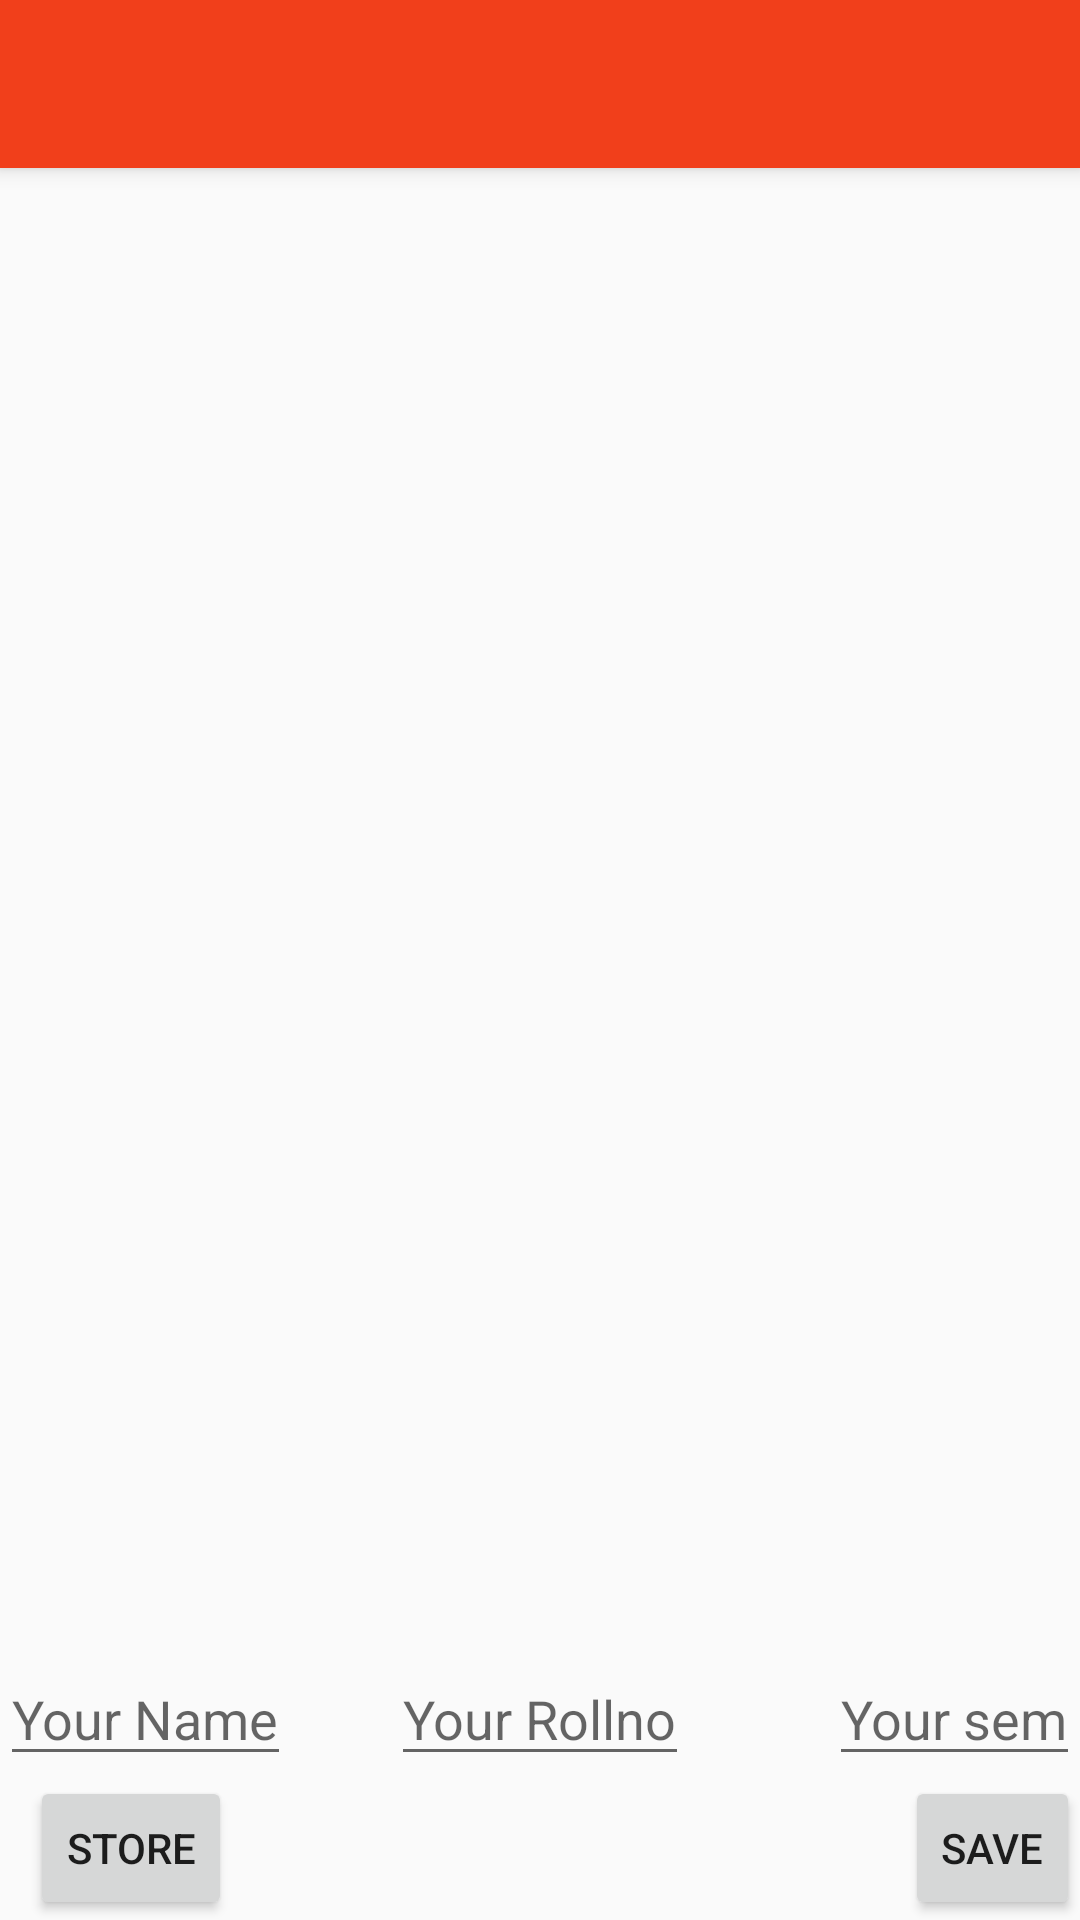

Layout XML and referenced resources for this Android screen:
<!-- AndroidManifest.xml: application theme MyMaterialTheme -->
<!-- res/layout/activity_main2.xml -->
<?xml version="1.0" encoding="utf-8"?>
<RelativeLayout xmlns:android="http://schemas.android.com/apk/res/android"
    xmlns:app="http://schemas.android.com/apk/res-auto"
    xmlns:tools="http://schemas.android.com/tools"
    android:layout_width="match_parent"
    android:layout_height="match_parent"

    tools:context="com.example.aisha.wifion.Main2Activity">

    <android.support.v7.widget.Toolbar
        android:id="@+id/mainactivity2_toolbar"
        android:layout_width="match_parent"
        android:layout_height="?attr/actionBarSize"
        android:background="?attr/colorPrimary"
        android:elevation="4dp"
        android:theme="@style/ThemeOverlay.AppCompat.ActionBar"
        app:popupTheme="@style/ThemeOverlay.AppCompat.Light" />


    <ListView
        android:id="@+id/list2"
        android:layout_width="wrap_content"
        android:layout_height="wrap_content"
        android:layout_below="@id/mainactivity2_toolbar" />


    <Button
        android:id="@+id/saveEditData"
        style="?android:attr/buttonStyleSmall"
        android:layout_width="wrap_content"
        android:layout_height="wrap_content"
        android:layout_alignParentBottom="true"
        android:layout_alignParentRight="true"
        android:onClick="saveEditTextData"
        android:text="save" />

    <Button
        android:id="@+id/storeRegistered2"
        style="?android:attr/buttonStyleSmall"
        android:layout_width="wrap_content"
        android:layout_height="wrap_content"
        android:layout_alignParentBottom="true"
        android:layout_alignParentStart="true"
        android:layout_marginStart="10dp"
        android:onClick="storeRegisteredStudent2"
        android:text="store" />


    <EditText
        android:id="@+id/name_editText"
        android:layout_width="wrap_content"
        android:layout_height="wrap_content"
        android:layout_above="@id/storeRegistered2"
        android:hint="Your Name" />

    <EditText
        android:id="@+id/roll_editText"
        android:layout_width="wrap_content"
        android:layout_height="wrap_content"

        android:layout_alignBottom="@id/name_editText"
        android:layout_centerHorizontal="true"
        android:hint="Your Rollno" />

    <EditText
        android:id="@+id/sem_editText"
        android:layout_width="wrap_content"
        android:layout_height="wrap_content"
        android:layout_alignBottom="@id/name_editText"
        android:layout_alignParentEnd="true"
        android:hint="Your sem" />


</RelativeLayout>
<!-- resources referenced by this layout -->
<resources>
  <style name="MyMaterialTheme" parent="MyMaterialTheme.Base">
          <item name="android:windowContentTransitions">true</item>
          <item name="android:windowAllowEnterTransitionOverlap">true</item>
          <item name="android:windowAllowReturnTransitionOverlap">true</item>
          <item name="android:windowSharedElementEnterTransition">@android:transition/move</item>
          <item name="android:windowSharedElementExitTransition">@android:transition/move</item>
      </style>
  <style name="MyMaterialTheme.Base" parent="Theme.AppCompat.Light.DarkActionBar">
          <item name="windowNoTitle">true</item>
          <item name="windowActionBar">false</item>
          <item name="colorPrimary">@color/colorPrimary</item>
          <item name="colorPrimaryDark">@color/colorPrimaryDark</item>
          <item name="colorAccent">@color/colorAccent</item>
      </style>
  <color name="colorPrimary">#f13f1b</color>
  <color name="colorPrimaryDark">#b13016</color>
  <color name="colorAccent">#e26810</color>
</resources>
